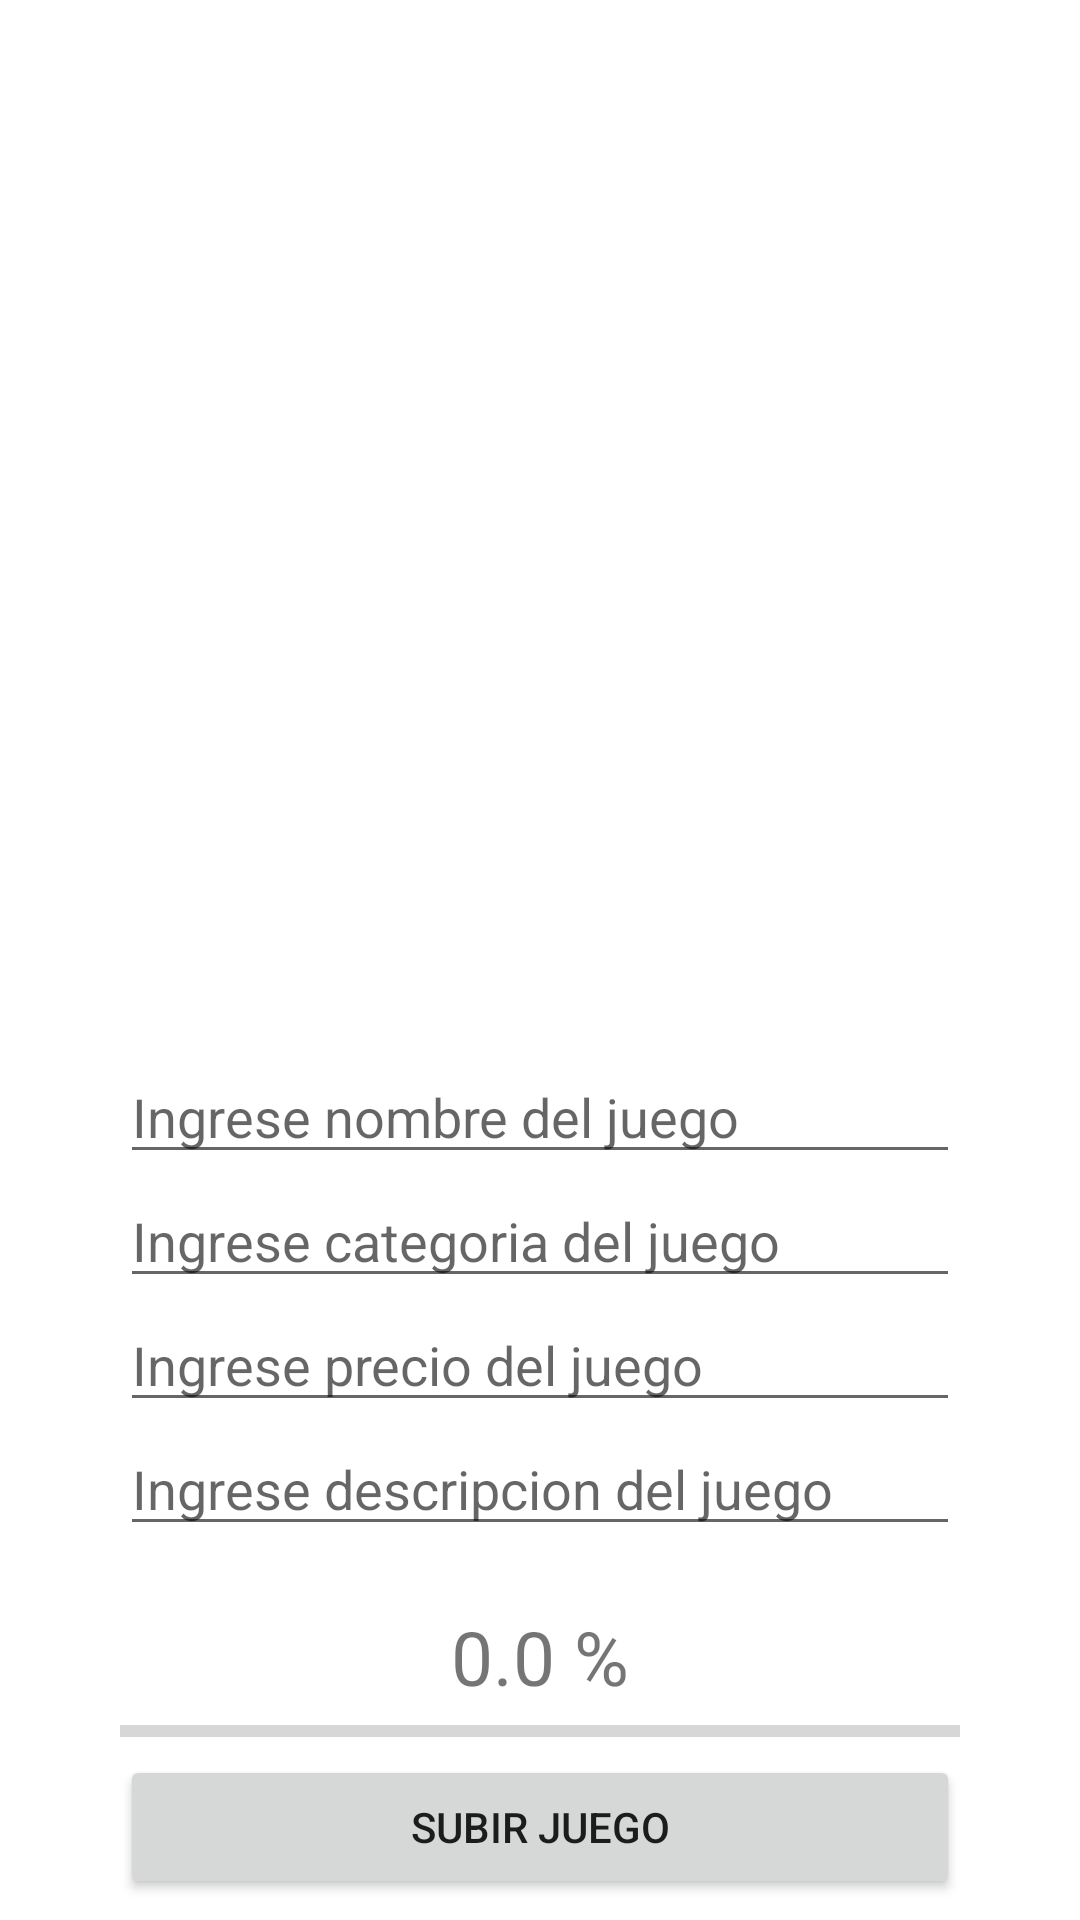

Android layout source for this screen:
<!-- AndroidManifest.xml: application theme Theme.G_Store -->
<!-- res/layout/activity_gamesedit.xml -->
<RelativeLayout
    xmlns:android="http://schemas.android.com/apk/res/android"
    xmlns:tools="http://schemas.android.com/tools"
    android:layout_width="match_parent"
    android:layout_height="match_parent"
    android:orientation="vertical"
    android:layout_margin="16dp"
    tools:context=".Gamesedit">

    <ImageView
        android:id="@+id/ImagenAdd"
        android:layout_width="match_parent"
        android:layout_height="350dp"
        android:scaleType="fitXY"
        android:src="@drawable/ic_cargarimgen"></ImageView>

    <EditText
        android:id="@+id/nombrejuego"
        android:layout_width="match_parent"
        android:layout_height="wrap_content"
        android:layout_below="@id/ImagenAdd"
        android:layout_marginLeft="40dp"
        android:layout_marginRight="40dp"
        android:hint="Ingrese nombre del juego"></EditText>

    <EditText
        android:id="@+id/categoriajuego"
        android:layout_width="match_parent"
        android:layout_height="wrap_content"
        android:layout_below="@id/nombrejuego"
        android:layout_marginLeft="40dp"
        android:layout_marginRight="40dp"
        android:hint="Ingrese categoria del juego"></EditText>

    <EditText
        android:id="@+id/preciojuego"
        android:layout_width="match_parent"
        android:layout_height="wrap_content"
        android:layout_below="@id/categoriajuego"
        android:layout_marginLeft="40dp"
        android:layout_marginRight="40dp"
        android:hint="Ingrese precio del juego"
        android:inputType="number"></EditText>
    <EditText
        android:layout_width="match_parent"
        android:layout_height="wrap_content"
        android:hint="Ingrese descripcion del juego"
        android:id="@+id/descripcionjuego"
        android:layout_below="@id/preciojuego"
        android:layout_marginLeft="40dp"
        android:layout_marginRight="40dp"></EditText>

    <TextView
        android:id="@+id/textViewProgress"
        android:layout_width="match_parent"
        android:layout_height="wrap_content"
        android:layout_below="@+id/descripcionjuego"
        android:layout_marginTop="20dp"
        android:gravity="center"
        android:text="0.0 %"
        android:textSize="25dp"></TextView>

    <ProgressBar
        android:id="@+id/progressBar"
        style="@style/Widget.AppCompat.ProgressBar.Horizontal"
        android:layout_width="match_parent"
        android:layout_height="wrap_content"
        android:layout_below="@id/textViewProgress"
        android:layout_marginLeft="40dp"
        android:layout_marginRight="40dp"></ProgressBar>

    <Button
        android:id="@+id/btnsubir"
        android:layout_width="match_parent"
        android:layout_height="wrap_content"
        android:layout_below="@id/progressBar"
        android:layout_marginLeft="40dp"
        android:layout_marginRight="40dp"
        android:text="Subir Juego"></Button>




</RelativeLayout>
<!-- resources referenced by this layout -->
<resources>
  <style name="Theme.G_Store" parent="Theme.MaterialComponents.DayNight.DarkActionBar">
          
          <item name="colorPrimary">#13BD9D</item>
          <item name="colorPrimaryVariant">#13BD9D</item>
          <item name="colorOnPrimary">@color/white</item>
          
          <item name="colorSecondary">@color/teal_200</item>
          <item name="colorSecondaryVariant">@color/teal_700</item>
          <item name="colorOnSecondary">@color/black</item>
          
          <item name="android:statusBarColor" tools:targetApi="l">?attr/colorPrimaryVariant</item>
          
      </style>
  <color name="white">#FFFFFFFF</color>
  <color name="teal_200">#FF03DAC5</color>
  <color name="teal_700">#FF018786</color>
  <color name="black">#FF000000</color>
</resources>
